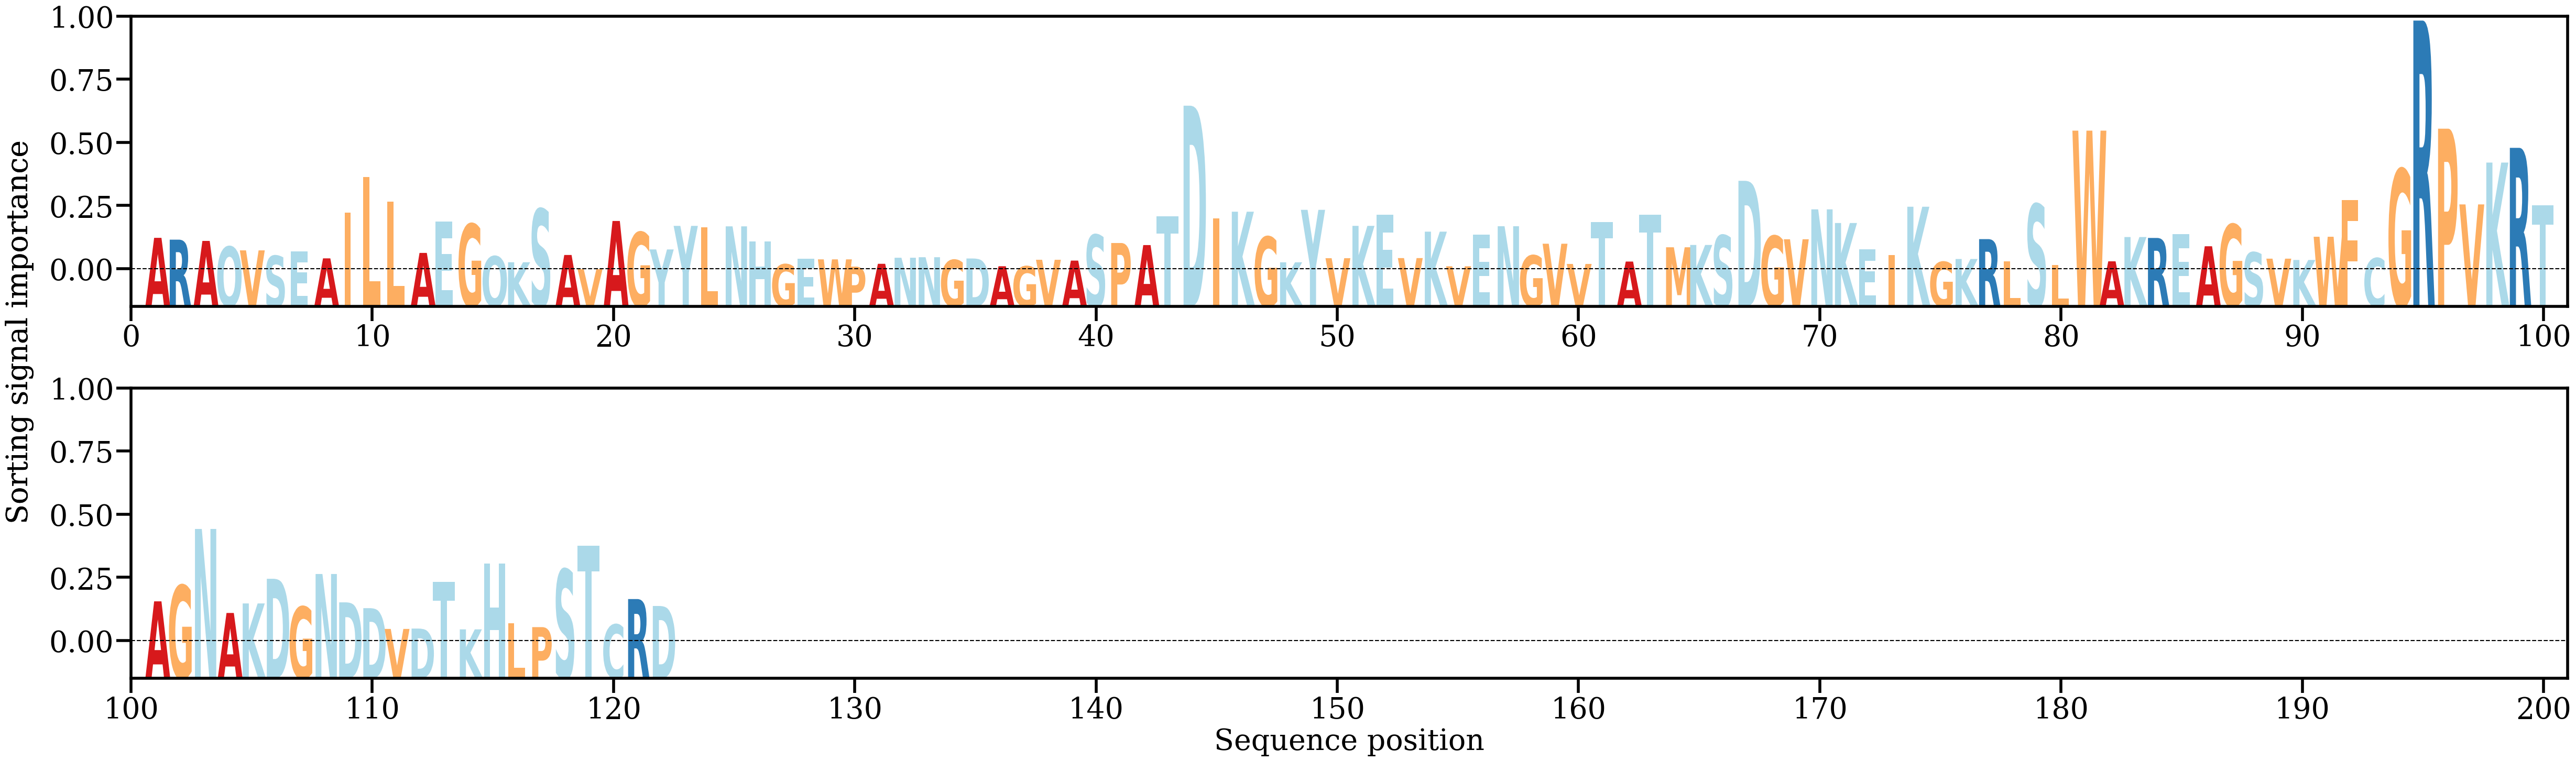

The file beside this chart, header and first rows:
AA, Alpha
A, [0.00680424]
R, [0.00644732]
A, [0.00620158]
Q, [0.00507754]
V, [0.00435416]
S, [0.00328586]
E, [0.00410772]
A, [0.0027899]
I, [0.0117726]
L, [0.01875115]
L, [0.01389193]
A, [0.00385565]
E, [0.00995378]
G, [0.00952618]
Q, [0.00319395]
K, [0.00202781]
S, [0.01245535]
A, [0.00345123]
V, [0.00065827]
A, [0.01010573]
G, [0.00789567]
Y, [0.00453586]
Y, [0.00914349]
L, [0.0088222]
N, [0.00905484]
H, [0.00605992]
G, [0.00161986]
E, [0.00270199]
W, [0.00259206]
P, [0.00117498]
A, [0.00172297]
N, [0.00291153]
N, [0.0030122]
G, [0.00247014]
D, [0.00276341]
A, [0.00124824]
G, [0.00122918]
V, [0.00251397]
A, [0.00234951]
S, [0.00738903]
P, [0.00579361]
A, [0.00538869]
T, [0.01105694]
D, [0.03266529]
I, [0.01056371]
K, [0.01192159]
G, [0.00700779]
K, [0.00201664]
Y, [0.01228665]
V, [0.00281892]
K, [0.00914938]
E, [0.01129987]
V, [0.00284353]
K, [0.00801418]
V, [0.00123891]
E, [0.00747943]
N, [0.00907653]
G, [0.00336021]
V, [0.00565244]
V, [0.00169578]
... 62 more rows
